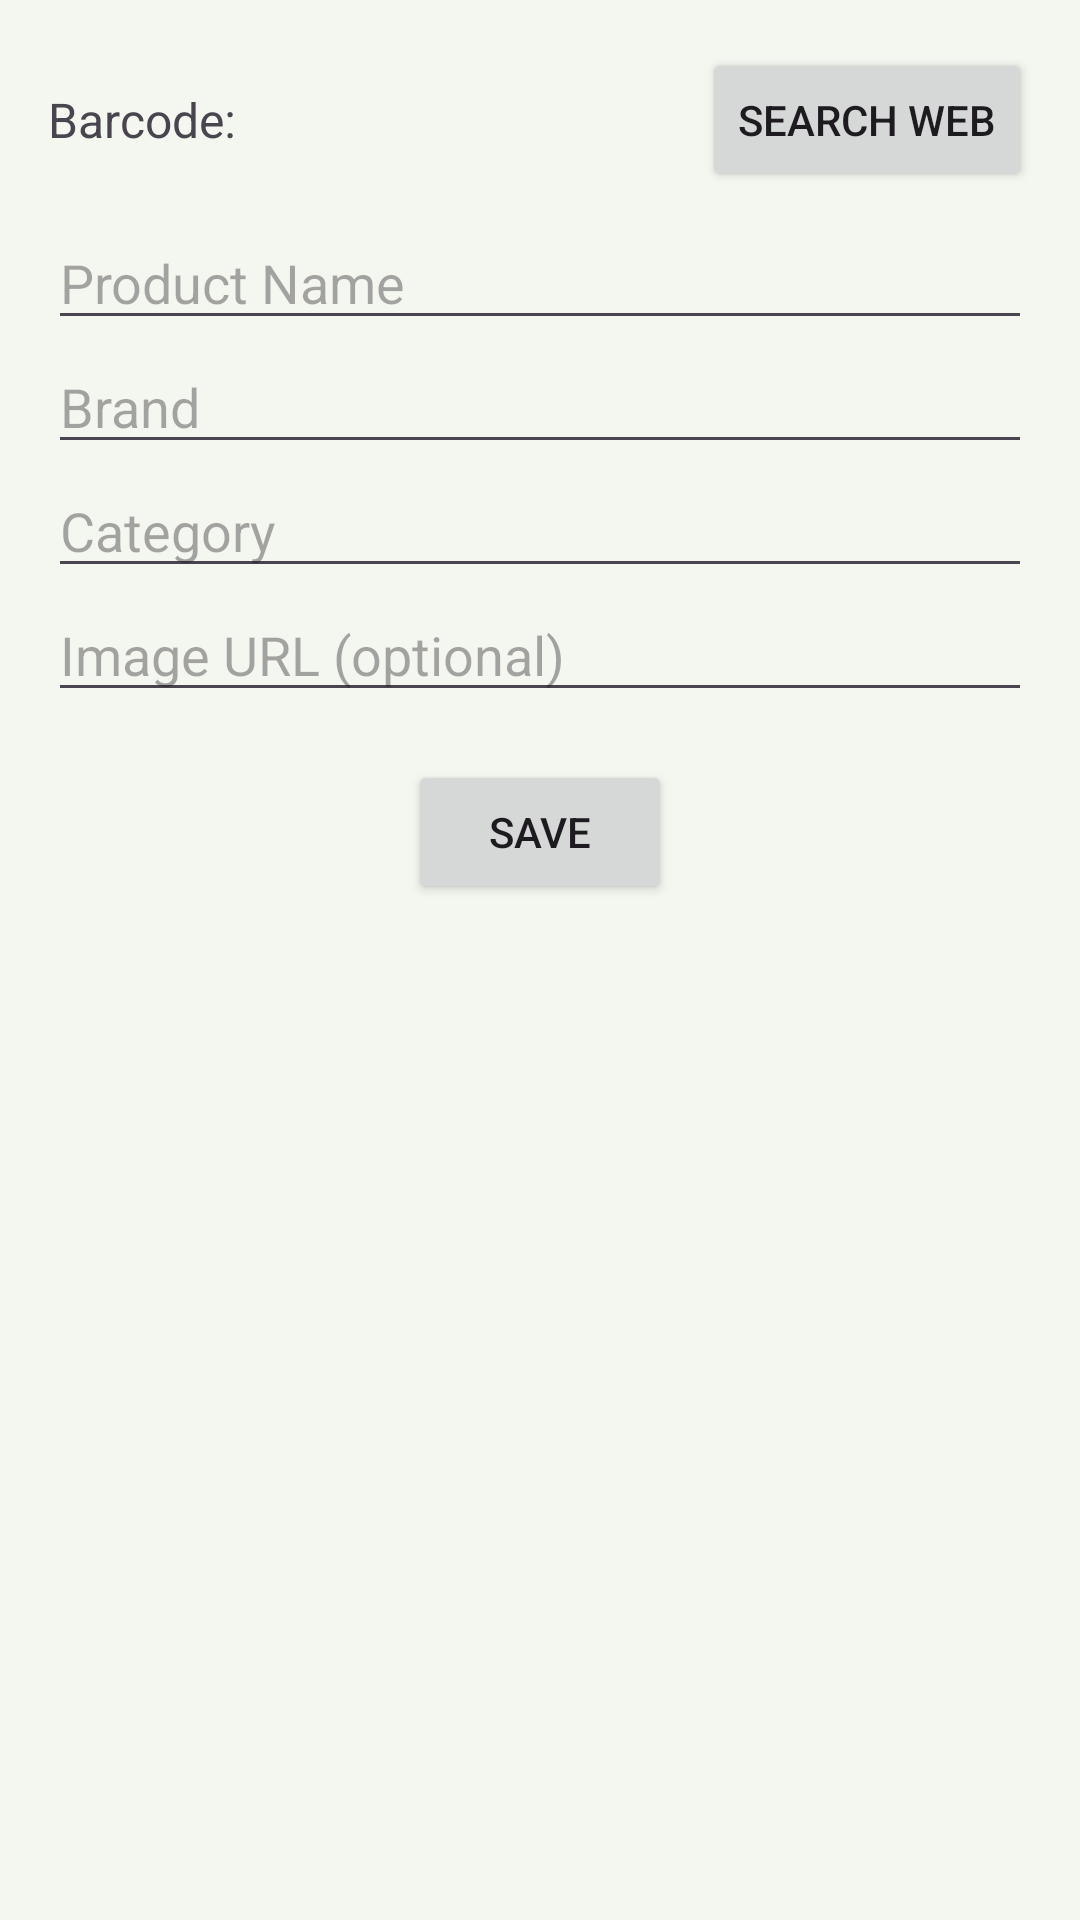

Produce the Android XML layout that renders to this screen, including the resource entries it uses.
<!-- AndroidManifest.xml: application theme Theme.EcoTracker -->
<!-- res/layout/fragment_manual_entry.xml -->
<?xml version="1.0" encoding="utf-8"?>
<LinearLayout xmlns:android="http://schemas.android.com/apk/res/android"
    android:layout_width="match_parent"
    android:layout_height="match_parent"
    android:orientation="vertical"
    android:padding="16dp">

    <LinearLayout
        android:layout_width="match_parent"
        android:layout_height="wrap_content"
        android:gravity="center_vertical"
        android:orientation="horizontal">

        <TextView
            android:id="@+id/barcode_text_view"
            android:layout_width="0dp"
            android:layout_height="wrap_content"
            android:layout_weight="1"
            android:text="Barcode: "
            android:textSize="16sp" />

        <Button
            android:id="@+id/search_on_web_button"
            android:layout_width="wrap_content"
            android:layout_height="wrap_content"
            android:text="Search Web" />
    </LinearLayout>

    <EditText
        android:id="@+id/product_name_edit_text"
        android:layout_width="match_parent"
        android:layout_height="wrap_content"
        android:layout_marginTop="8dp"
        android:hint="Product Name" />

    <EditText
        android:id="@+id/brand_edit_text"
        android:layout_width="match_parent"
        android:layout_height="wrap_content"
        android:hint="Brand" />

    <EditText
        android:id="@+id/category_edit_text"
        android:layout_width="match_parent"
        android:layout_height="wrap_content"
        android:hint="Category" />

    <EditText
        android:id="@+id/image_url_edit_text"
        android:layout_width="match_parent"
        android:layout_height="wrap_content"
        android:hint="Image URL (optional)" />

    <Button
        android:id="@+id/save_button"
        android:layout_width="wrap_content"
        android:layout_height="wrap_content"
        android:layout_gravity="center_horizontal"
        android:layout_marginTop="16dp"
        android:text="Save" />

</LinearLayout>
<!-- resources referenced by this layout -->
<resources>
  <style name="Theme.EcoTracker" parent="Theme.Material3.DayNight.NoActionBar">
          
          <item name="colorPrimary">@color/md_theme_primary</item>
          <item name="colorOnPrimary">@color/md_theme_on_primary</item>
          <item name="colorPrimaryContainer">@color/md_theme_primary_container</item>
          <item name="colorOnPrimaryContainer">@color/md_theme_on_primary_container</item>
  
          
          <item name="colorSecondary">@color/md_theme_secondary</item>
          <item name="colorOnSecondary">@color/md_theme_on_secondary</item>
  
          
          <item name="colorSurface">@color/md_theme_surface</item>
          <item name="colorOnSurface">@color/on_surface</item>
          <item name="colorSurfaceVariant">@color/md_theme_surface_variant</item>
  
          
          <item name="android:colorBackground">@color/background</item>
  
          
          <item name="windowActionBar">false</item>
          <item name="windowNoTitle">true</item>
  
          
          <item name="android:statusBarColor">@color/md_theme_primary</item>
      </style>
  <color name="md_theme_primary">#2E7D32</color>
  <color name="md_theme_on_primary">#FFFFFF</color>
  <color name="md_theme_primary_container">#B8F0B9</color>
  <color name="md_theme_on_primary_container">#002107</color>
  <color name="md_theme_secondary">#52634F</color>
  <color name="md_theme_on_secondary">#FFFFFF</color>
  <color name="md_theme_surface">#FCFDF6</color>
  <color name="on_surface">#1A1C19</color>
  <color name="md_theme_surface_variant">#DEE5D9</color>
  <color name="background">#F4F6F0</color>
</resources>
